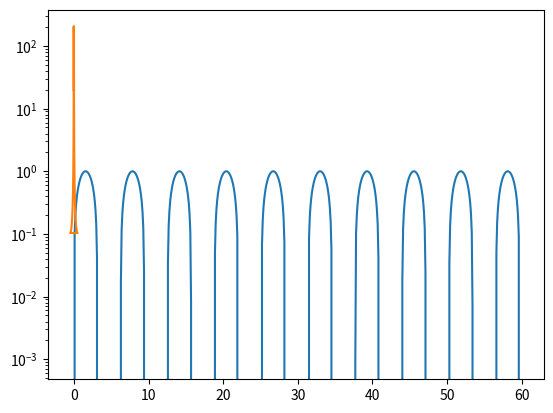

Write Python code to recreate this figure.
# import numpy as np
# import matplotlib.pyplot as plt
# from scipy.fft import rfft, rfftfreq
# from scipy.optimize import curve_fit

# # Sine wave
# x = np.linspace(-2,2,75)
# y = 0.5*np.sin(2*np.pi*x) + 0.2*np.random.randn(len(x))

# yf = rfft(y)
# yf_freq = rfftfreq(len(y))

# y_fit, ycov = curve_fit(lambda t, A, f, phi: A*np.sin(2*np.pi*f*t + phi), x, y, p0=[0.5, 1, 0])
# fit_freq = y_fit[1]

# fig, ax = plt.subplots(1, 2)
# ax[0].plot(x,y)
# ax[0].plot(x, y_fit[0]*np.sin(2*np.pi*y_fit[1]*x + y_fit[2]))
# ax[0].grid()
# ax[0].set_xlabel('x')
# ax[0].set_title('Signal')

# ax[1].plot(yf_freq, np.abs(yf))
# ax[1].grid()
# ax[1].set_xlabel('f')
# #ax[1].axvline(fit_freq/4/np.pi, color='r', linestyle='--')
# ax[1].set_title('FFT')
# #ax[1].set_xscale('log')
# #ax[1].set_yscale('log')

# plt.show()



from scipy.fft import rfft, rfftfreq, fft, fftfreq
import numpy as np
import matplotlib.pyplot as plt

# Number of sample points
N = 600

# sample spacing
T = 1.0 / 10.0
x = np.linspace(0.0, N*T, N, endpoint=False)
# y = np.sin(50.0 * 2.0*np.pi*x) + 0.5*np.sin(80.0 * 2.0*np.pi*x)
y = np.sin(x)
print(len(y), len(x))

plt.plot(x, y)
plt.show()

yf = fft(y)
xf = fftfreq(len(y), d=1)

plt.plot(xf, np.abs(yf))
# plt.plot(xf, 2.0/N * np.abs(yf[0:N//2]))
plt.yscale('log')
plt.show()

print(len(yf), len(xf))